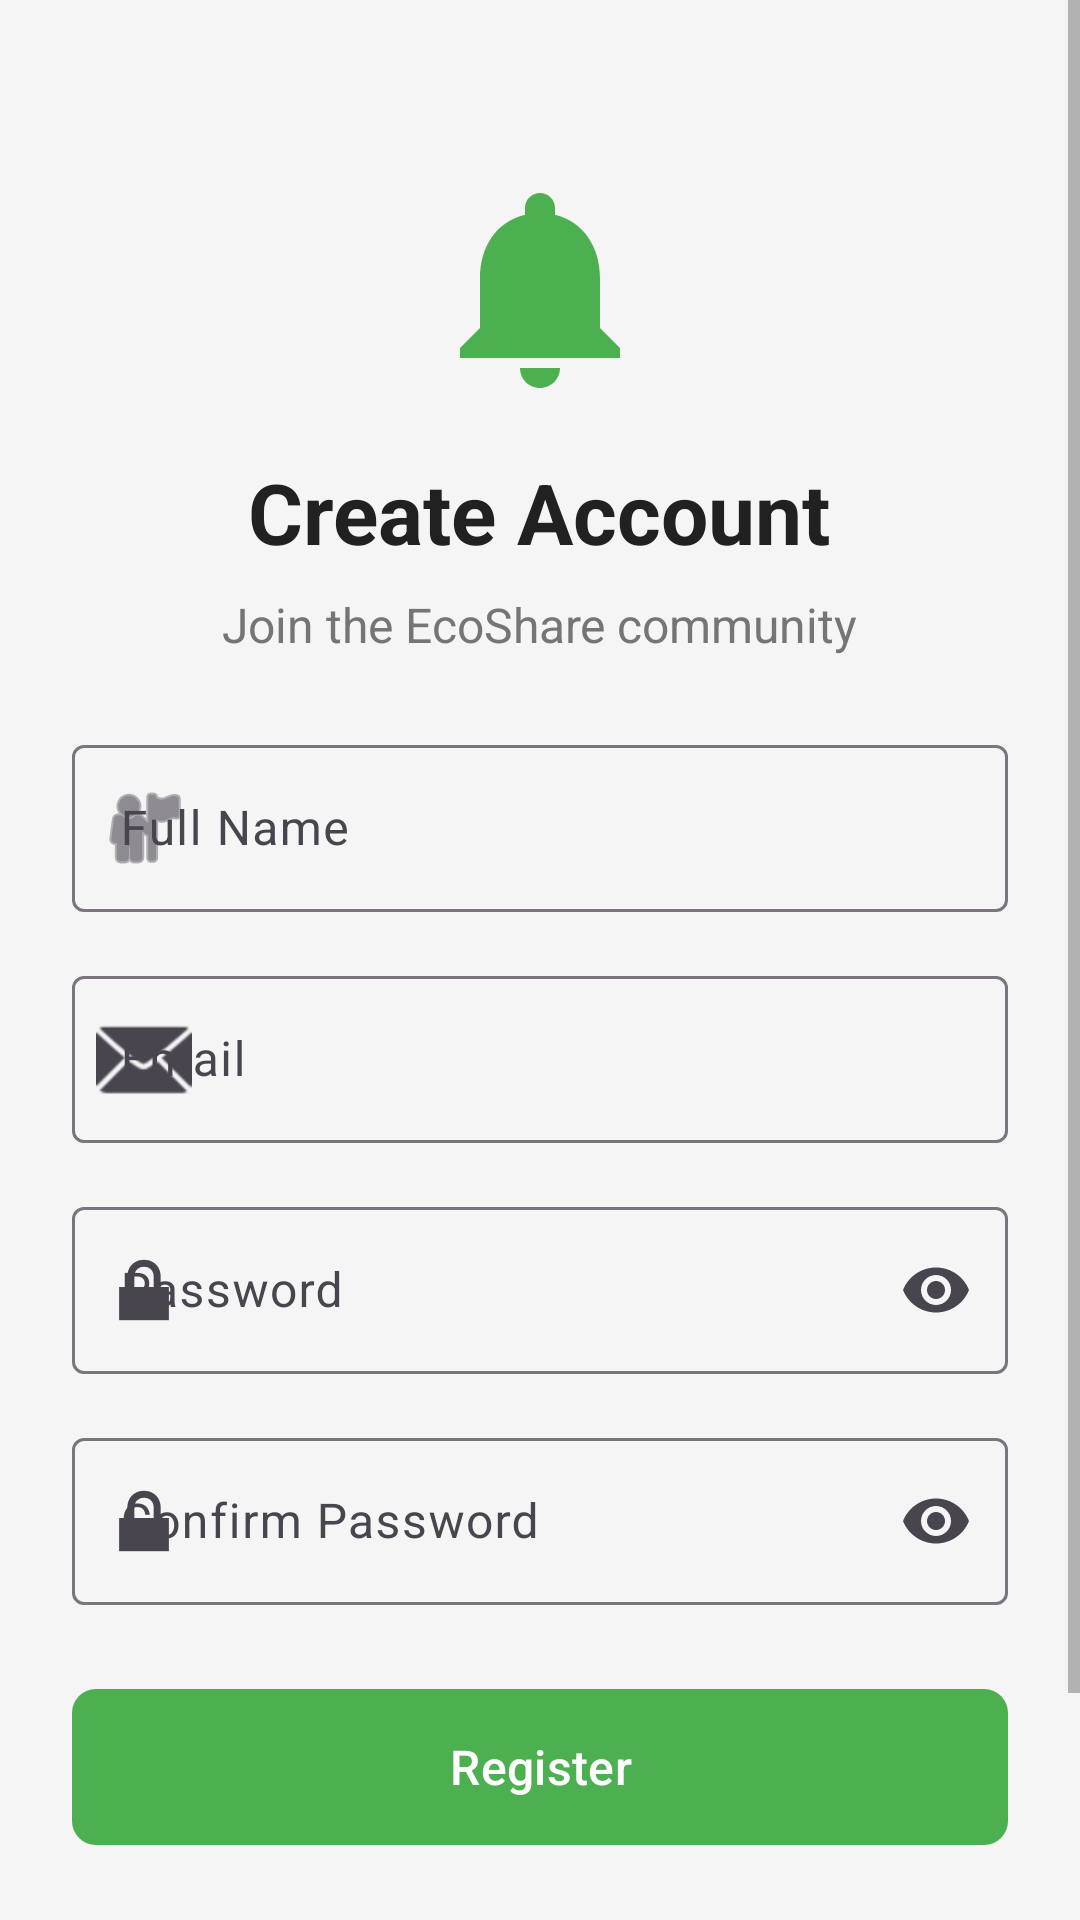

Android layout source for this screen:
<!-- AndroidManifest.xml: application theme Theme.EcoShare -->
<!-- res/layout/activity_register.xml -->
<?xml version="1.0" encoding="utf-8"?>

<ScrollView xmlns:android="http://schemas.android.com/apk/res/android"
    xmlns:app="http://schemas.android.com/apk/res-auto"
    xmlns:tools="http://schemas.android.com/tools"
    android:layout_width="match_parent"
    android:layout_height="match_parent"
    android:fillViewport="true"
    tools:context=".activities.RegisterActivity">

    <LinearLayout
        android:layout_width="match_parent"
        android:layout_height="wrap_content"
        android:orientation="vertical"
        android:padding="24dp"
        android:gravity="center">

        <ImageView
            android:layout_width="80dp"
            android:layout_height="80dp"
            android:layout_marginTop="32dp"
            android:contentDescription="@string/app_name"
            android:src="@drawable/ic_notification"
            android:tint="@color/primary" />

        <TextView
            android:layout_width="wrap_content"
            android:layout_height="wrap_content"
            android:layout_marginTop="16dp"
            android:text="@string/create_account"
            android:textColor="@color/text_primary"
            android:textSize="28sp"
            android:textStyle="bold" />

        <TextView
            android:layout_width="wrap_content"
            android:layout_height="wrap_content"
            android:layout_marginTop="8dp"
            android:text="@string/register_subtitle"
            android:textColor="@color/text_secondary"
            android:textSize="16sp" />

        <com.google.android.material.textfield.TextInputLayout
            android:id="@+id/nameInputLayout"
            android:layout_width="match_parent"
            android:layout_height="wrap_content"
            android:layout_marginTop="24dp"
            android:hint="@string/full_name"
            app:boxBackgroundMode="outline"
            app:endIconMode="clear_text"
            app:startIconDrawable="@android:drawable/ic_menu_myplaces">

            <com.google.android.material.textfield.TextInputEditText
                android:id="@+id/nameEditText"
                android:layout_width="match_parent"
                android:layout_height="wrap_content"
                android:inputType="textPersonName"
                android:maxLines="1" />
        </com.google.android.material.textfield.TextInputLayout>

        <com.google.android.material.textfield.TextInputLayout
            android:id="@+id/emailInputLayout"
            android:layout_width="match_parent"
            android:layout_height="wrap_content"
            android:layout_marginTop="16dp"
            android:hint="@string/email"
            app:boxBackgroundMode="outline"
            app:endIconMode="clear_text"
            app:startIconDrawable="@android:drawable/ic_dialog_email">

            <com.google.android.material.textfield.TextInputEditText
                android:id="@+id/emailEditText"
                android:layout_width="match_parent"
                android:layout_height="wrap_content"
                android:inputType="textEmailAddress"
                android:maxLines="1" />
        </com.google.android.material.textfield.TextInputLayout>

        <com.google.android.material.textfield.TextInputLayout
            android:id="@+id/passwordInputLayout"
            android:layout_width="match_parent"
            android:layout_height="wrap_content"
            android:layout_marginTop="16dp"
            android:hint="@string/password"
            app:boxBackgroundMode="outline"
            app:endIconMode="password_toggle"
            app:startIconDrawable="@android:drawable/ic_lock_lock">

            <com.google.android.material.textfield.TextInputEditText
                android:id="@+id/passwordEditText"
                android:layout_width="match_parent"
                android:layout_height="wrap_content"
                android:inputType="textPassword"
                android:maxLines="1" />
        </com.google.android.material.textfield.TextInputLayout>

        <com.google.android.material.textfield.TextInputLayout
            android:id="@+id/confirmPasswordInputLayout"
            android:layout_width="match_parent"
            android:layout_height="wrap_content"
            android:layout_marginTop="16dp"
            android:hint="@string/confirm_password"
            app:boxBackgroundMode="outline"
            app:endIconMode="password_toggle"
            app:startIconDrawable="@android:drawable/ic_lock_lock">

            <com.google.android.material.textfield.TextInputEditText
                android:id="@+id/confirmPasswordEditText"
                android:layout_width="match_parent"
                android:layout_height="wrap_content"
                android:inputType="textPassword"
                android:maxLines="1" />
        </com.google.android.material.textfield.TextInputLayout>

        <com.google.android.material.button.MaterialButton
            android:id="@+id/registerButton"
            android:layout_width="match_parent"
            android:layout_height="60dp"
            android:layout_marginTop="24dp"
            android:text="@string/register"
            android:textSize="16sp"
            app:cornerRadius="8dp" />

        <ProgressBar
            android:id="@+id/progressBar"
            android:layout_width="wrap_content"
            android:layout_height="wrap_content"
            android:layout_marginTop="16dp"
            android:visibility="gone" />

        <LinearLayout
            android:layout_width="wrap_content"
            android:layout_height="wrap_content"
            android:layout_marginTop="24dp"
            android:layout_marginBottom="24dp"
            android:orientation="horizontal">

            <TextView
                android:layout_width="wrap_content"
                android:layout_height="wrap_content"
                android:text="@string/already_have_account"
                android:textColor="@color/text_secondary"
                android:textSize="14sp" />

            <TextView
                android:id="@+id/loginTextView"
                android:layout_width="wrap_content"
                android:layout_height="wrap_content"
                android:layout_marginStart="4dp"
                android:text="@string/login"
                android:textColor="@color/primary"
                android:textSize="14sp"
                android:textStyle="bold"
                android:padding="8dp" />
        </LinearLayout>

    </LinearLayout>

</ScrollView>
<!-- resources referenced by this layout -->
<resources>
  <color name="primary">#4CAF50</color>
  <color name="text_primary">#212121</color>
  <color name="text_secondary">#757575</color>
  <!-- drawable ic_notification (drawable) -->
  <vector xmlns:android="http://schemas.android.com/apk/res/android"
      android:width="24dp"
      android:height="24dp"
      android:viewportWidth="24"
      android:viewportHeight="24"
      android:tint="@color/white">
      <path
          android:fillColor="@android:color/white"
          android:pathData="M12,22c1.1,0 2,-0.9 2,-2h-4c0,1.1 0.89,2 2,2zM18,16v-5c0,-3.07 -1.64,-5.64 -4.5,-6.32V4c0,-0.83 -0.67,-1.5 -1.5,-1.5s-1.5,0.67 -1.5,1.5v0.68C7.63,5.36 6,7.92 6,11v5l-2,2v1h16v-1l-2,-2z"/>
  </vector>
  <string name="already_have_account">Already have an account?</string>
  <string name="app_name">EcoShare</string>
  <string name="confirm_password">Confirm Password</string>
  <string name="create_account">Create Account</string>
  <string name="email">Email</string>
  <string name="full_name">Full Name</string>
  <string name="login">Login</string>
  <string name="password">Password</string>
  <string name="register">Register</string>
  <string name="register_subtitle">Join the EcoShare community</string>
  <style name="Theme.EcoShare" parent="Theme.Material3.Light.NoActionBar">
          <item name="colorPrimary">@color/colorPrimary</item>
          <item name="colorPrimaryDark">@color/colorPrimaryDark</item>
          <item name="colorAccent">@color/colorAccent</item>
          <item name="colorSecondary">@color/colorSecondary</item>
          <item name="colorError">@color/colorError</item>
          <item name="android:colorBackground">@color/colorBackground</item>
          <item name="colorSurface">@color/colorSurface</item>
          <item name="android:textColorPrimary">@color/textPrimary</item>
          <item name="android:textColorSecondary">@color/textSecondary</item>
          <item name="android:textColorHint">@color/textHint</item>
          <item name="android:statusBarColor">@color/colorPrimary</item>
          <item name="android:windowLightStatusBar">false</item>
      </style>
  <color name="white">#FFFFFF</color>
  <color name="colorPrimary">#4CAF50</color>
  <color name="colorPrimaryDark">#388E3C</color>
  <color name="colorAccent">#8BC34A</color>
  <color name="colorSecondary">#FF9800</color>
  <color name="colorError">#F44336</color>
  <color name="colorBackground">#F5F5F5</color>
  <color name="colorSurface">#FFFFFF</color>
  <color name="textPrimary">#212121</color>
  <color name="textSecondary">#757575</color>
  <color name="textHint">#BDBDBD</color>
</resources>
